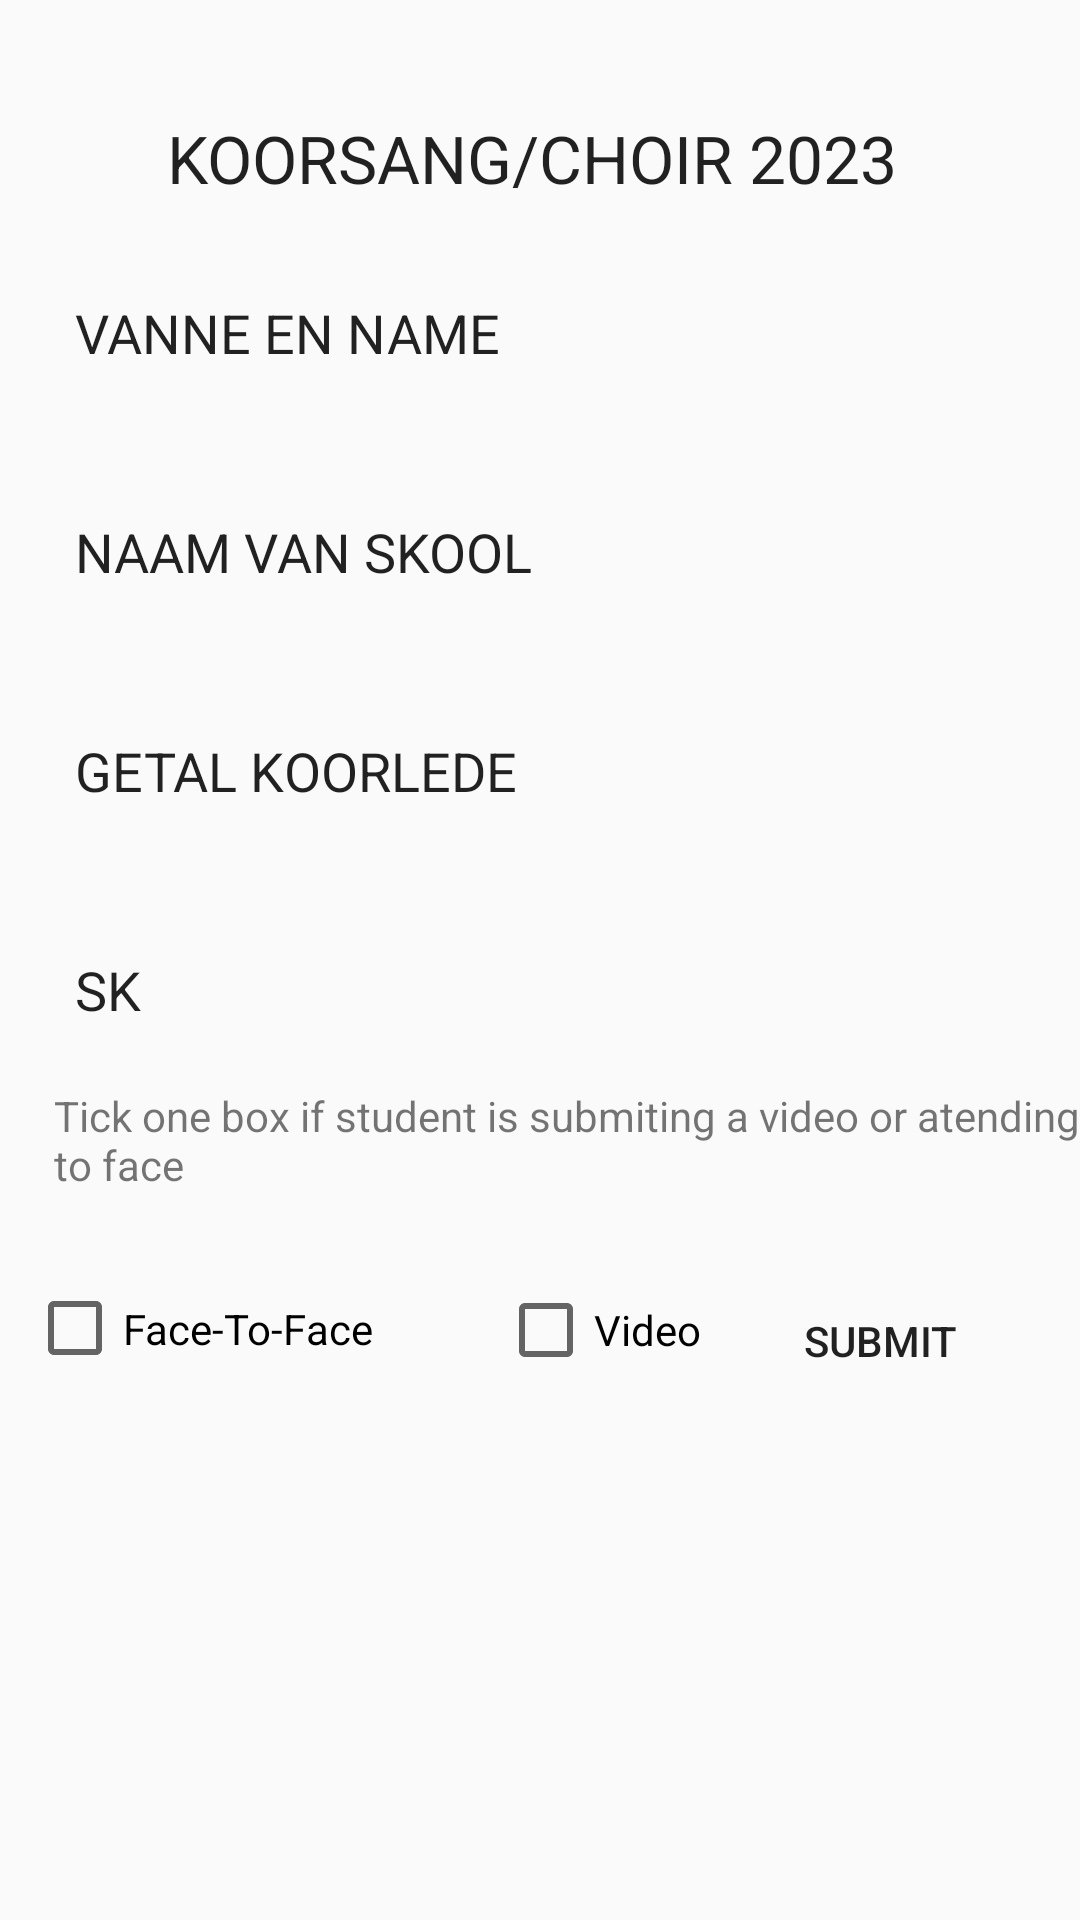

Here is an Android app screen rendered from its layout file. Give the layout XML and the strings, colors and styles it references.
<!-- AndroidManifest.xml: application theme Theme.KAE -->
<!-- res/layout/page16.xml -->
<?xml version="1.0" encoding="utf-8"?>
<androidx.constraintlayout.widget.ConstraintLayout xmlns:android="http://schemas.android.com/apk/res/android"
    xmlns:app="http://schemas.android.com/apk/res-auto"
    xmlns:tools="http://schemas.android.com/tools"
    android:layout_width="match_parent"
    android:layout_height="match_parent"
    android:background="@drawable/kae_background1">

    <Button
        android:id="@+id/button9"
        android:layout_width="109dp"
        android:layout_height="67dp"
        android:layout_marginTop="16dp"
        android:layout_marginEnd="12dp"
        android:background="@drawable/rounded_input_background"
        android:backgroundTint="@color/redd"
        android:text="Submit"
        app:layout_constraintEnd_toEndOf="parent"
        app:layout_constraintTop_toBottomOf="@+id/textView34" />

    <TextView
        android:id="@+id/textView34"
        android:layout_width="377dp"
        android:layout_height="35dp"
        android:layout_marginStart="18dp"
        android:text="Tick one box if student is submiting a video or atending face to face"
        app:layout_constraintStart_toStartOf="parent"
        app:layout_constraintTop_toBottomOf="@+id/editTextText76" />

    <CheckBox
        android:id="@+id/checkBox32"
        android:layout_width="108dp"
        android:layout_height="62dp"
        android:layout_marginStart="8dp"
        android:layout_marginTop="15dp"
        android:text="Video"
        app:layout_constraintStart_toEndOf="@+id/checkBox31"
        app:layout_constraintTop_toBottomOf="@+id/textView34" />

    <CheckBox
        android:id="@+id/checkBox31"
        android:layout_width="149dp"
        android:layout_height="65dp"
        android:layout_marginStart="9dp"
        android:layout_marginTop="13dp"
        android:text="Face-To-Face"
        app:layout_constraintStart_toStartOf="parent"
        app:layout_constraintTop_toBottomOf="@+id/textView34" />

    <TextView
        android:id="@+id/textView33"
        android:layout_width="wrap_content"
        android:layout_height="wrap_content"
        android:layout_marginStart="32dp"
        android:layout_marginTop="38dp"
        android:layout_marginEnd="32dp"
        android:text="KOORSANG/CHOIR 2023 "
        android:textAppearance="@style/TextAppearance.AppCompat.Large"
        app:layout_constraintEnd_toEndOf="parent"
        app:layout_constraintStart_toStartOf="parent"
        app:layout_constraintTop_toTopOf="parent" />

    <EditText
        android:id="@+id/editTextText73"
        android:layout_width="300dp"
        android:layout_height="65dp"
        android:layout_marginStart="25dp"
        android:layout_marginTop="11dp"
        android:background="@drawable/rounded_input_background"
        android:ems="10"
        android:inputType="text"
        android:text="VANNE EN NAME"
        app:layout_constraintStart_toStartOf="parent"
        app:layout_constraintTop_toBottomOf="@+id/textView33" />

    <EditText
        android:id="@+id/editTextText74"
        android:layout_width="300dp"
        android:layout_height="65dp"
        android:layout_marginStart="25dp"
        android:layout_marginTop="8dp"
        android:background="@drawable/rounded_input_background"
        android:ems="10"
        android:inputType="text"
        android:text="NAAM VAN SKOOL	 	 "
        app:layout_constraintStart_toStartOf="parent"
        app:layout_constraintTop_toBottomOf="@+id/editTextText73" />

    <EditText
        android:id="@+id/editTextText75"
        android:layout_width="300dp"
        android:layout_height="65dp"
        android:layout_marginStart="25dp"
        android:layout_marginTop="8dp"
        android:background="@drawable/rounded_input_background"
        android:ems="10"
        android:inputType="text"
        android:text="GETAL KOORLEDE		 		 "
        app:layout_constraintStart_toStartOf="parent"
        app:layout_constraintTop_toBottomOf="@+id/editTextText74" />

    <EditText
        android:id="@+id/editTextText76"
        android:layout_width="300dp"
        android:layout_height="65dp"
        android:layout_marginStart="25dp"
        android:layout_marginTop="8dp"
        android:background="@drawable/rounded_input_background"
        android:ems="10"
        android:inputType="text"
        android:text="SK "
        app:layout_constraintStart_toStartOf="parent"
        app:layout_constraintTop_toBottomOf="@+id/editTextText75" />
</androidx.constraintlayout.widget.ConstraintLayout>
<!-- resources referenced by this layout -->
<resources>
  <color name="redd">#F28F1818</color>
  <style name="Theme.KAE" parent="Theme.AppCompat.Light.DarkActionBar">
          
      </style>
</resources>
